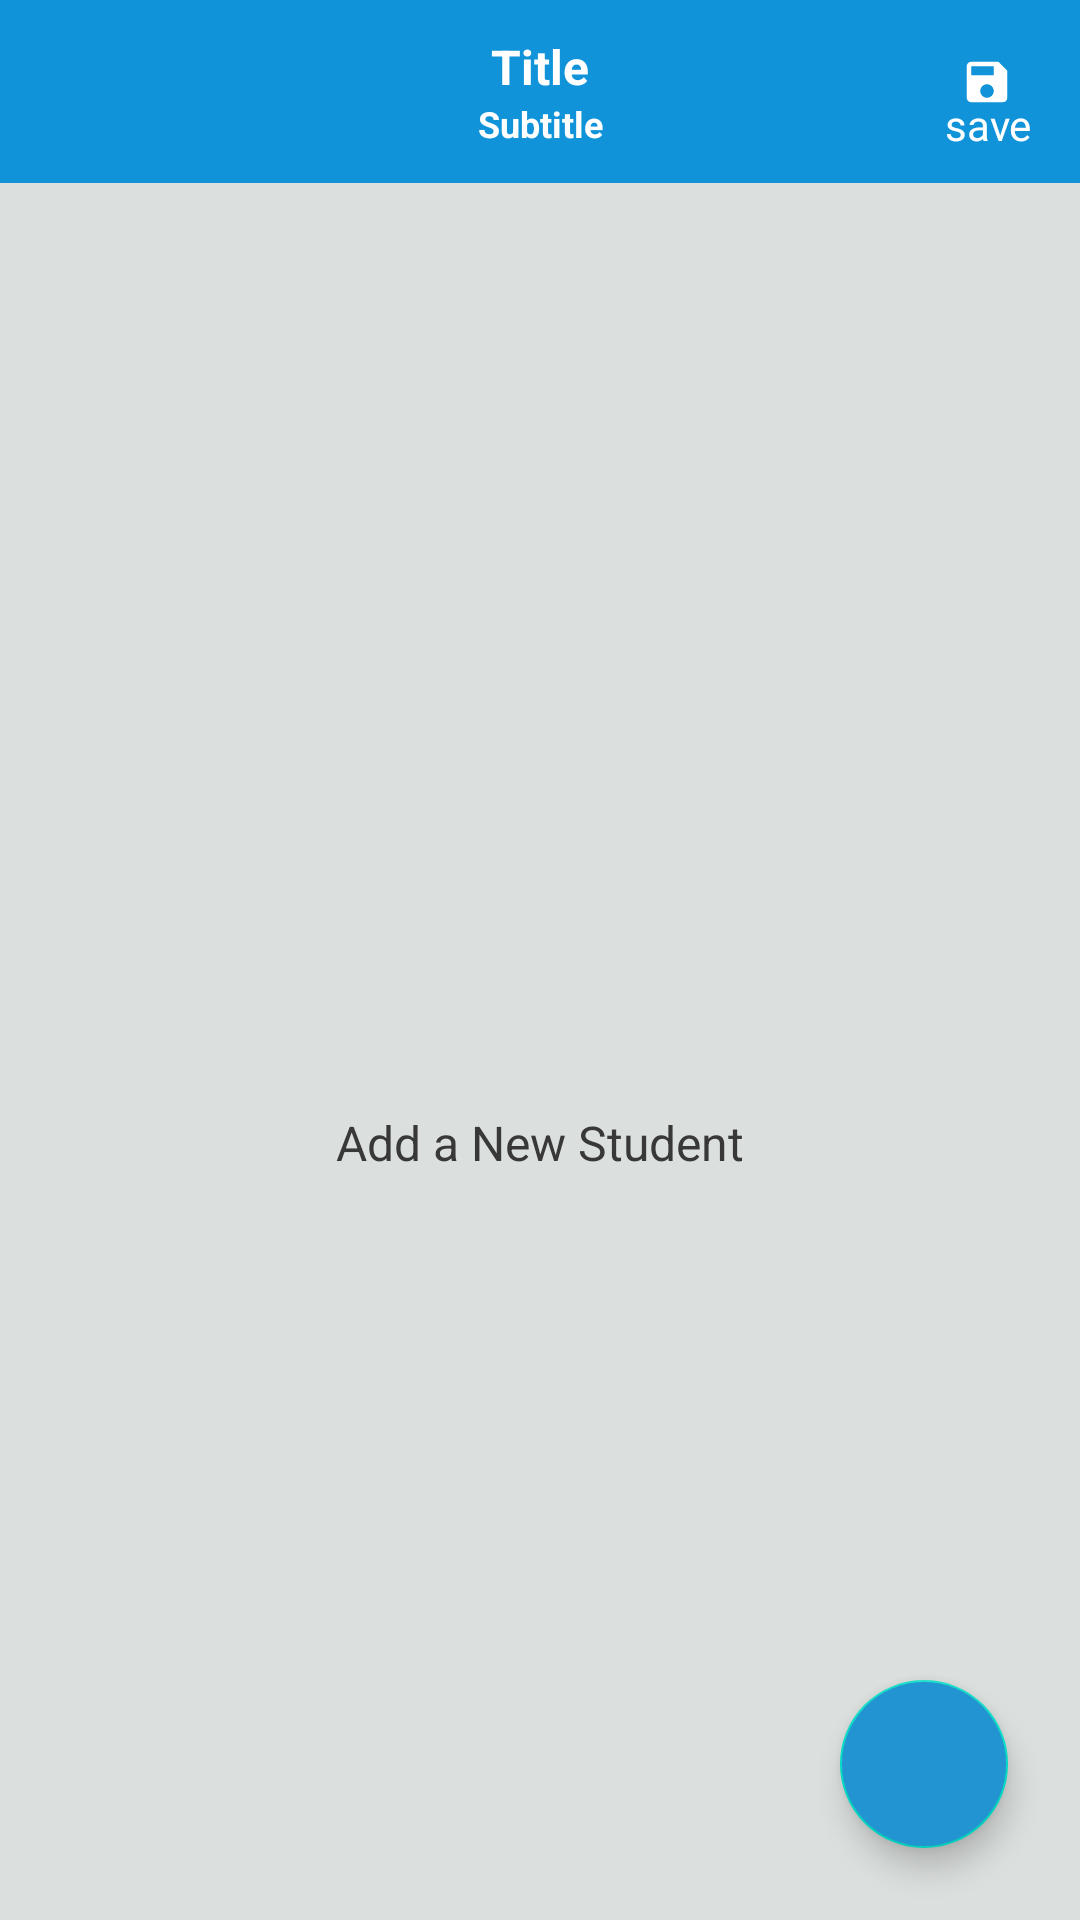

Here is an Android app screen rendered from its layout file. Give the layout XML and the strings, colors and styles it references.
<!-- AndroidManifest.xml: application theme Theme.Myattendence2 -->
<!-- res/layout/activity_studentactivity.xml -->
<?xml version="1.0" encoding="utf-8"?>
<RelativeLayout xmlns:android="http://schemas.android.com/apk/res/android"
    xmlns:app="http://schemas.android.com/apk/res-auto"
    xmlns:tools="http://schemas.android.com/tools"
    android:layout_width="match_parent"
    android:layout_height="match_parent"
    android:background="#DBDFDE"
    android:orientation="vertical"
    tools:context=".Studentactivity">

    <TextView
        android:id="@+id/notetitle"
        android:layout_width="match_parent"
        android:layout_height="wrap_content"
        android:text="Add a New Student"
        android:textColor="#393838"
        android:layout_marginTop="370dp"
        android:textAlignment="center"
        android:textSize="16dp"/>

    <include
        android:id="@+id/toolbarstudent"
        layout="@layout/toolbar"/>

    <androidx.recyclerview.widget.RecyclerView
        android:layout_width="match_parent"
        android:layout_height="match_parent"
        android:id="@+id/studentrecycle"
        android:layout_below="@+id/toolbarstudent"/>

    <com.google.android.material.floatingactionbutton.FloatingActionButton
        android:layout_width="wrap_content"
        android:layout_height="wrap_content"
        android:layout_alignParentBottom="true"
        android:layout_alignParentRight="true"
        android:layout_margin="24dp"
        android:backgroundTint="#2294D2"
        android:src="@drawable/add"
        android:id="@+id/fab_main2"/>

</RelativeLayout>
<!-- res/layout/toolbar.xml (included above) -->
<?xml version="1.0" encoding="utf-8"?>
<com.google.android.material.appbar.AppBarLayout
    xmlns:android="http://schemas.android.com/apk/res/android"
    android:layout_width="match_parent"
    android:layout_height="wrap_content"
    android:backgroundTint="#1093D9">

    <androidx.appcompat.widget.Toolbar
        android:id="@+id/toolbar"
        android:layout_width="match_parent"
        android:layout_height="wrap_content">

        <RelativeLayout
            android:layout_width="match_parent"
            android:layout_height="wrap_content"
            android:layout_marginRight="16dp">

            <ImageButton
                android:layout_width="wrap_content"
                android:layout_height="wrap_content"
                android:id="@+id/back"
                android:layout_centerVertical="true"
                android:background="@android:color/transparent"
                android:src="@drawable/ic_baseline_arrow_back_24"/>

            <LinearLayout
                android:layout_width="match_parent"
                android:layout_height="wrap_content"
                android:layout_centerVertical="true"
                android:layout_marginRight="36dp"
                android:layout_marginLeft="36dp"
                android:orientation="vertical">

                <TextView
                    android:id="@+id/title_toolbar"
                    android:layout_width="match_parent"
                    android:layout_height="wrap_content"
                    android:gravity="center_horizontal"
                    android:text="Title"
                    android:textColor="@color/white"
                    android:textSize="16dp"
                    android:textStyle="bold"/>
                <TextView
                    android:id="@+id/suubtitle_toolbar"
                    android:layout_width="match_parent"
                    android:layout_height="wrap_content"
                    android:gravity="center_horizontal"
                    android:text="Subtitle"
                    android:textColor="@color/white"
                    android:textSize="12dp"
                    android:textStyle="bold"/>

            </LinearLayout>
            <ImageButton
                android:layout_width="wrap_content"
                android:layout_height="wrap_content"
                android:id="@+id/save"
                android:layout_alignParentRight="true"
                android:layout_centerVertical="true"
                android:background="@android:color/transparent"
                android:layout_marginBottom="8dp"
                android:src="@drawable/ic_baseline_save_24"/>
            <TextView
                android:id="@+id/save2"
                android:layout_width="wrap_content"
                android:layout_height="wrap_content"
                android:text="save"
                android:textColor="@color/white"
                android:layout_alignParentRight="true"
                android:layout_marginBottom="10dp"
                android:layout_below="@id/save"/>


        </RelativeLayout>

    </androidx.appcompat.widget.Toolbar>

</com.google.android.material.appbar.AppBarLayout>
<!-- resources referenced by this layout -->
<resources>
  <color name="white">#FFFFFFFF</color>
  <!-- drawable ic_baseline_save_24 (drawable-v24) -->
  <vector android:height="24dp" android:tint="#FFFFFF"
      android:viewportHeight="32" android:viewportWidth="32"
      android:width="24dp" xmlns:android="http://schemas.android.com/apk/res/android">
      <path android:fillColor="@android:color/white" android:pathData="M17,3L5,3c-1.11,0 -2,0.9 -2,2v14c0,1.1 0.89,2 2,2h14c1.1,0 2,-0.9 2,-2L21,7l-4,-4zM12,19c-1.66,0 -3,-1.34 -3,-3s1.34,-3 3,-3 3,1.34 3,3 -1.34,3 -3,3zM15,9L5,9L5,5h10v4z"/>
  </vector>
  <style name="Theme.Myattendence2" parent="Theme.MaterialComponents.DayNight.NoActionBar">
          
          <item name="colorPrimary">@color/purple_500</item>
          <item name="colorPrimaryVariant">@color/purple_700</item>
          <item name="colorOnPrimary">@color/white</item>
          
          <item name="colorSecondary">@color/teal_200</item>
          <item name="colorSecondaryVariant">@color/teal_700</item>
          <item name="colorOnSecondary">@color/black</item>
          
          <item name="android:statusBarColor" tools:targetApi="21">?attr/colorPrimaryVariant</item>
          
      </style>
  <color name="purple_500">#FF6200EE</color>
  <color name="purple_700">#FF3700B3</color>
  <color name="teal_200">#FF03DAC5</color>
  <color name="teal_700">#FF018786</color>
  <color name="black">#FF000000</color>
</resources>
